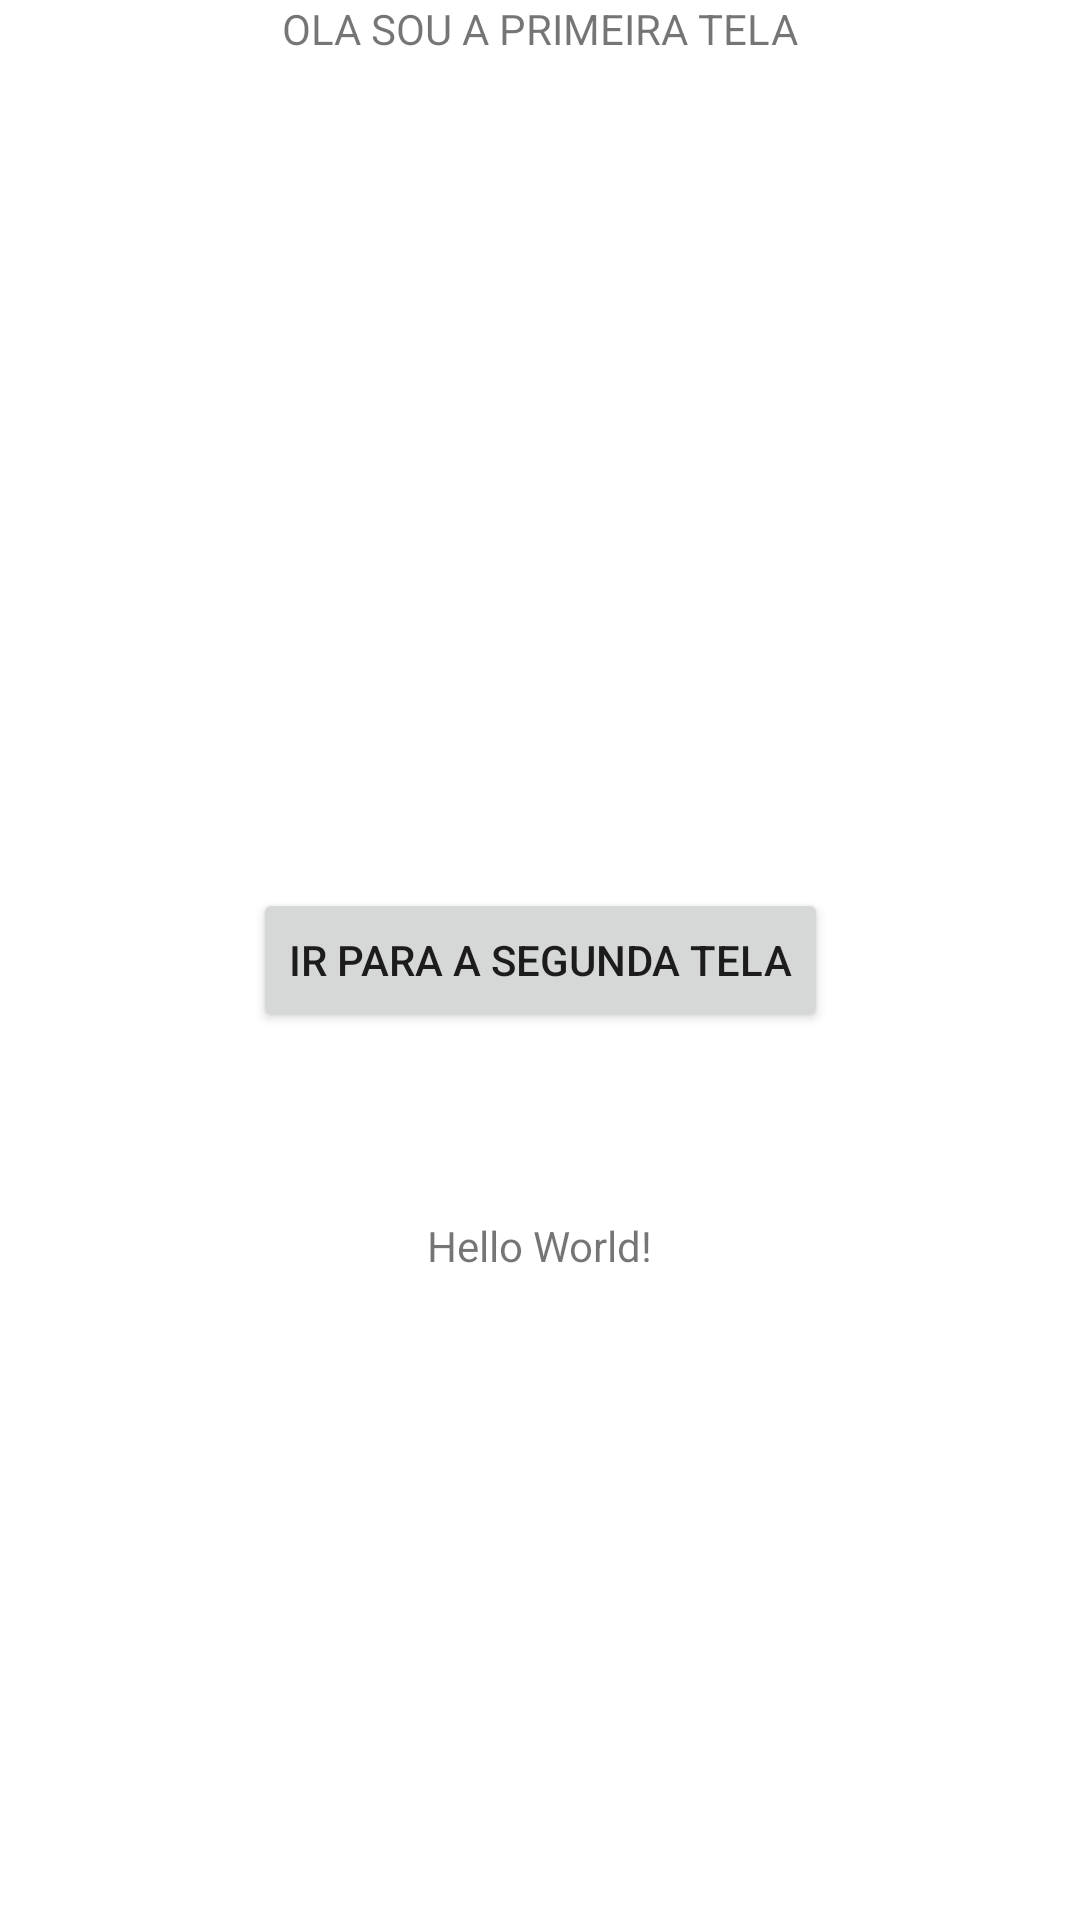

Produce the Android XML layout that renders to this screen, including the resource entries it uses.
<!-- AndroidManifest.xml: application theme Theme.ApplicationActivity -->
<!-- res/layout/activity_main.xml -->
<?xml version="1.0" encoding="utf-8"?>
<androidx.constraintlayout.widget.ConstraintLayout xmlns:android="http://schemas.android.com/apk/res/android"
    xmlns:app="http://schemas.android.com/apk/res-auto"
    xmlns:tools="http://schemas.android.com/tools"
    android:layout_width="match_parent"
    android:layout_height="match_parent"
    tools:context=".MainActivity">

    <TextView
        android:id="@+id/textView2"
        android:layout_width="wrap_content"
        android:layout_height="wrap_content"
        android:text="Hello World!"
        app:layout_constraintBottom_toBottomOf="parent"
        app:layout_constraintEnd_toEndOf="parent"
        app:layout_constraintStart_toStartOf="parent"
        app:layout_constraintTop_toTopOf="parent"
        app:layout_constraintVertical_bias="0.653" />

    <Button
        android:id="@+id/buttonIrParaSegunda"
        android:layout_width="wrap_content"
        android:layout_height="wrap_content"
        android:text="Ir para a segunda tela"
        app:layout_constraintBottom_toBottomOf="parent"
        app:layout_constraintEnd_toEndOf="parent"
        app:layout_constraintStart_toStartOf="parent"
        app:layout_constraintTop_toTopOf="parent" />

    <TextView
        android:id="@+id/textView3"
        android:layout_width="wrap_content"
        android:layout_height="wrap_content"
        android:text="OLA SOU A PRIMEIRA TELA"
        app:layout_constraintEnd_toEndOf="parent"
        app:layout_constraintStart_toStartOf="parent"
        app:layout_constraintTop_toTopOf="parent" />

</androidx.constraintlayout.widget.ConstraintLayout>
<!-- resources referenced by this layout -->
<resources>
  <style name="Theme.ApplicationActivity" parent="Theme.MaterialComponents.DayNight.DarkActionBar">
          
          <item name="colorPrimary">@color/purple_500</item>
          <item name="colorPrimaryVariant">@color/purple_700</item>
          <item name="colorOnPrimary">@color/white</item>
          
          <item name="colorSecondary">@color/teal_200</item>
          <item name="colorSecondaryVariant">@color/teal_700</item>
          <item name="colorOnSecondary">@color/black</item>
          
          <item name="android:statusBarColor">?attr/colorPrimaryVariant</item>
          
      </style>
  <!-- not gathered from this repository: default colours our renderer supplied (Android Studio template values) -->
  <color name="purple_500">#FF6200EE</color>
  <color name="purple_700">#FF3700B3</color>
  <color name="teal_200">#FF03DAC5</color>
  <color name="teal_700">#FF018786</color>
  <color name="black">#FF000000</color>
  <color name="white">#FFFFFFFF</color>
</resources>
